Photos from the image-classification dataset "data" in the GitHub repository Cristinamulas/transfer_learning_keras. Its 4 classes are: cardboard, chips, metal, plastic.

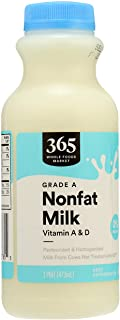
Label: plastic

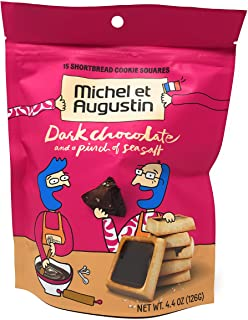
Label: plastic

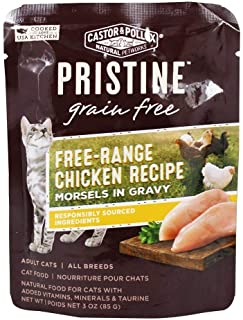
Label: cardboard

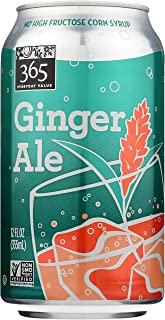
Label: metal

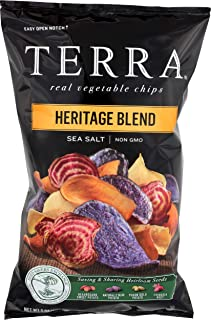
Label: plastic

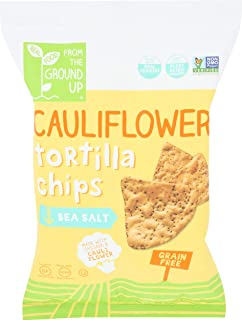
Label: plastic
